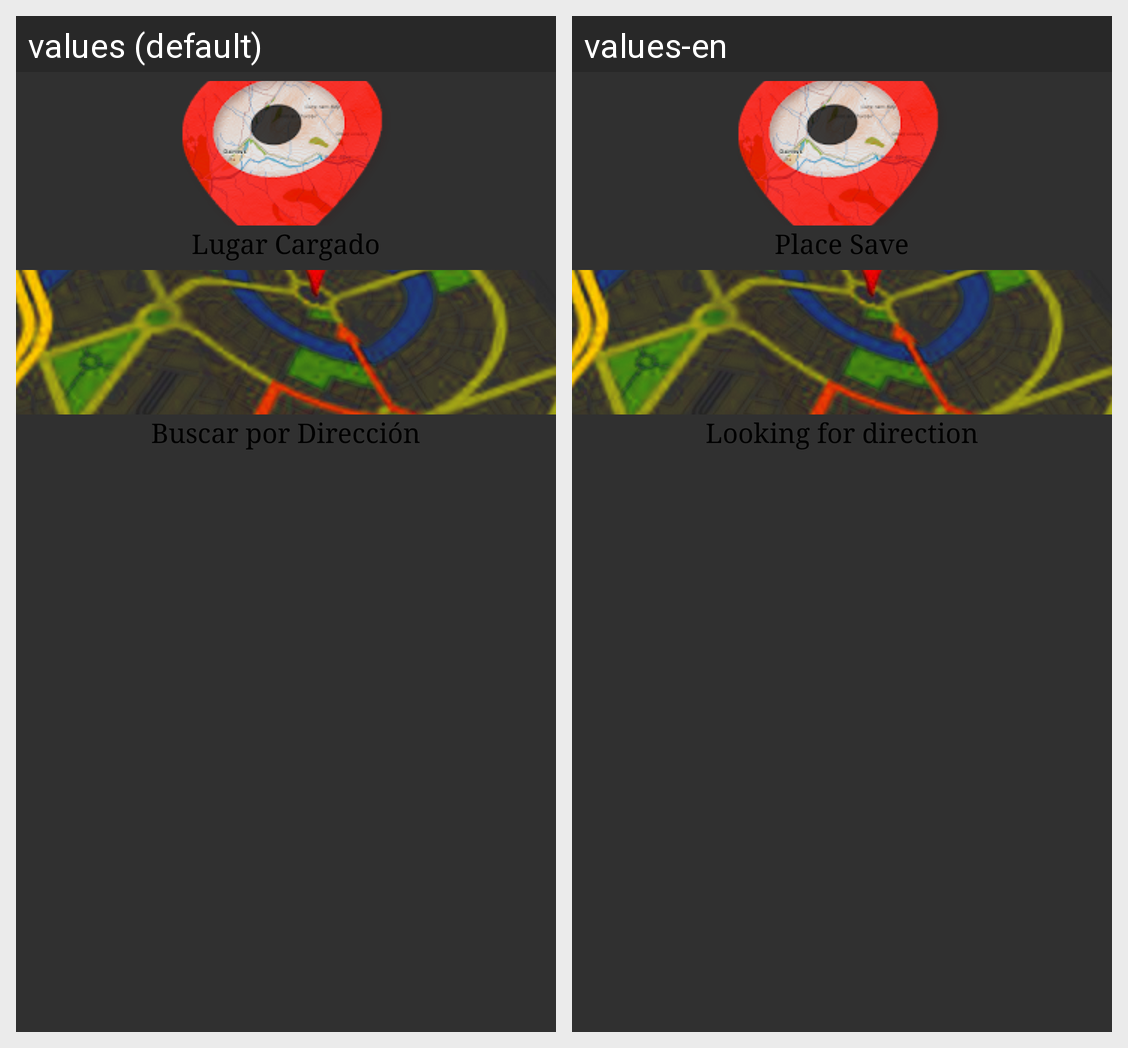

Translations of the strings shown on this Android screen, per locale in the grid:
Android screen res/layout/select_lugar.xml rendered under 2 locales, left to right: values (default), values-en. Device: Nexus 5 (rendered at 1080×1920; each locale shown at half size, 540×960, under a caption strip naming it); theme AppTheme.
Strings drawn on this screen, with the default value and each locale's value (text and hints the layout hard-codes, and strings that could not be matched under every locale, appear in the picture but are not listed):

lugar_cargado
  values: Lugar Cargado
  values-en: Place Save

buscar_direccion
  values: Buscar por Dirección
  values-en: Looking for direction
